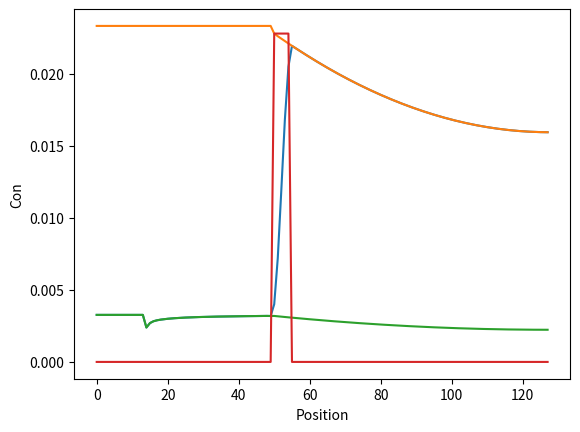

The matplotlib source for this figure:
import numpy as np
import matplotlib.pyplot as plt

# cooling conditions
Tm = 931.0
temp0 = 917.0

# materials properties
Gamma = 2.4e-7
Mu = 0.5e-3
ml = -600.0
kap = 0.14
cl = 0.013
cle = (temp0 - Tm) / ml
cse = (temp0 - Tm) / ml * kap
Dl = 2.4e-9
Ds = 2.4e-12

# numerical parameters
Nt = 20000
Nx = 128   
dx = 1.25e-7 
delta = dx*6.0
dt = 0.12*dx*dx/Dl

# array allocation
phi = np.zeros(Nx)
conl = np.zeros(Nx)
cons = np.zeros(Nx)
con = np.zeros(Nx)
coni = np.zeros(Nx)

# Initial conditions
phi[:Nx//8*1] = 1.0
conl = np.ones(Nx)*cl
cons = np.ones(Nx)*cse

con = phi*cons + (1.0-phi)*conl

def laplacian(arr):
    return (np.append(arr[1:], arr[-1]) + np.insert(arr[:-1], 0, arr[0]) - 2*arr)/dx**2

def gradient(arr):
    return (np.insert(arr[:-1], 0, arr[0]) - np.append(arr[1:], arr[-1]))/dx/2.0

for it in range(Nt):
  
    phi += dt*Mu*(Gamma*(laplacian(phi) - np.pi*np.pi/delta/delta *
                  (1.0/2.0-phi))-(cle-coni)*ml*np.sqrt(phi*(1.0-phi))*np.pi/delta)

    phi[phi > 1.0] = 1.0
    phi[phi < 0.0] = 0.0
    coni.fill(0.0)
    
    conl = con/(phi*kap+1.0-phi)
    cons = con*kap/(phi*kap+1.0-phi)

    for ix in range(Nx):
        # zero-flux condition at solid-interface boundary
        if(phi[ix-1]==1.0):
            conl[ix-1] = conl[ix]

        # Search the representative liquid concentration near the solid-interface boundary
        di = 0
        while(phi[ix+di]<1.0 and phi[ix+di]>0.0):
            coni[ix] = conl[ix+di]
            di -= 1
    
    con += dt*Dl*((1.0-phi)*laplacian(conl) - gradient(phi)*gradient(conl))

    if (it % 2000 == 0):
        print(np.sum(con)/Nx)

for ix in range(Nx):
    if(phi[ix]==1.0):
        conl[ix] = cle
    
plt.plot(con)
plt.plot(conl)
plt.plot(cons)
plt.plot(coni)
plt.xlabel('Position')
plt.ylabel('Con')
plt.show()